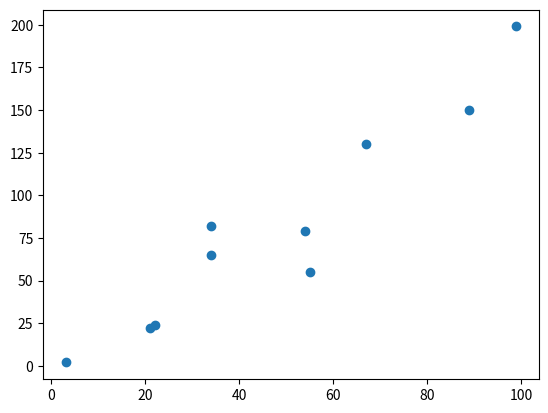

The matplotlib source for this figure:
import numpy as np
import matplotlib.pyplot as plt

x = [3,21,22,34,54,34,55,67,89,99]
x = np.array(x)
y = [2,22,24,65,79,82,55,130,150,199]
y = np.array(y)

plt.scatter(x,y)

def model(a, b, x):
	return a*x + b

def loss_function(a, b, x, y):
	num = len(x)
	prediction=model(a, b, x)
	return (0.5/num) * (np.square(prediction-y)).sum()

def optimize(a, b, x, y):
	num = len(x)
	prediction = model(a, b, x)
	da = (1.0/num) * ((prediction -y)*x).sum()
	db = (1.0/num) * ((prediction -y).sum())
	a = a - Lr*da
	b = b - Lr*db
	return a, b

def iterate(a, b, x, y, times):
	for i in range(times):
		a,b = optimize(a,b,x,y)
	return a,b

Lr = 0.000001
def generate(iteration_count):
	a = np.random.rand(1)
	b = np.random.rand(1)
	result = []
	for i in range(iteration_count):
		a,b = iterate(a,b,x,y,2)
		prediction = model(a,b,x)
		loss = loss_function(a, b, x, y)
		print(a, b, loss)
		plt.scatter(x, y)
		plt.plot(x, prediction)
		result.append((a,b, loss))
	return result